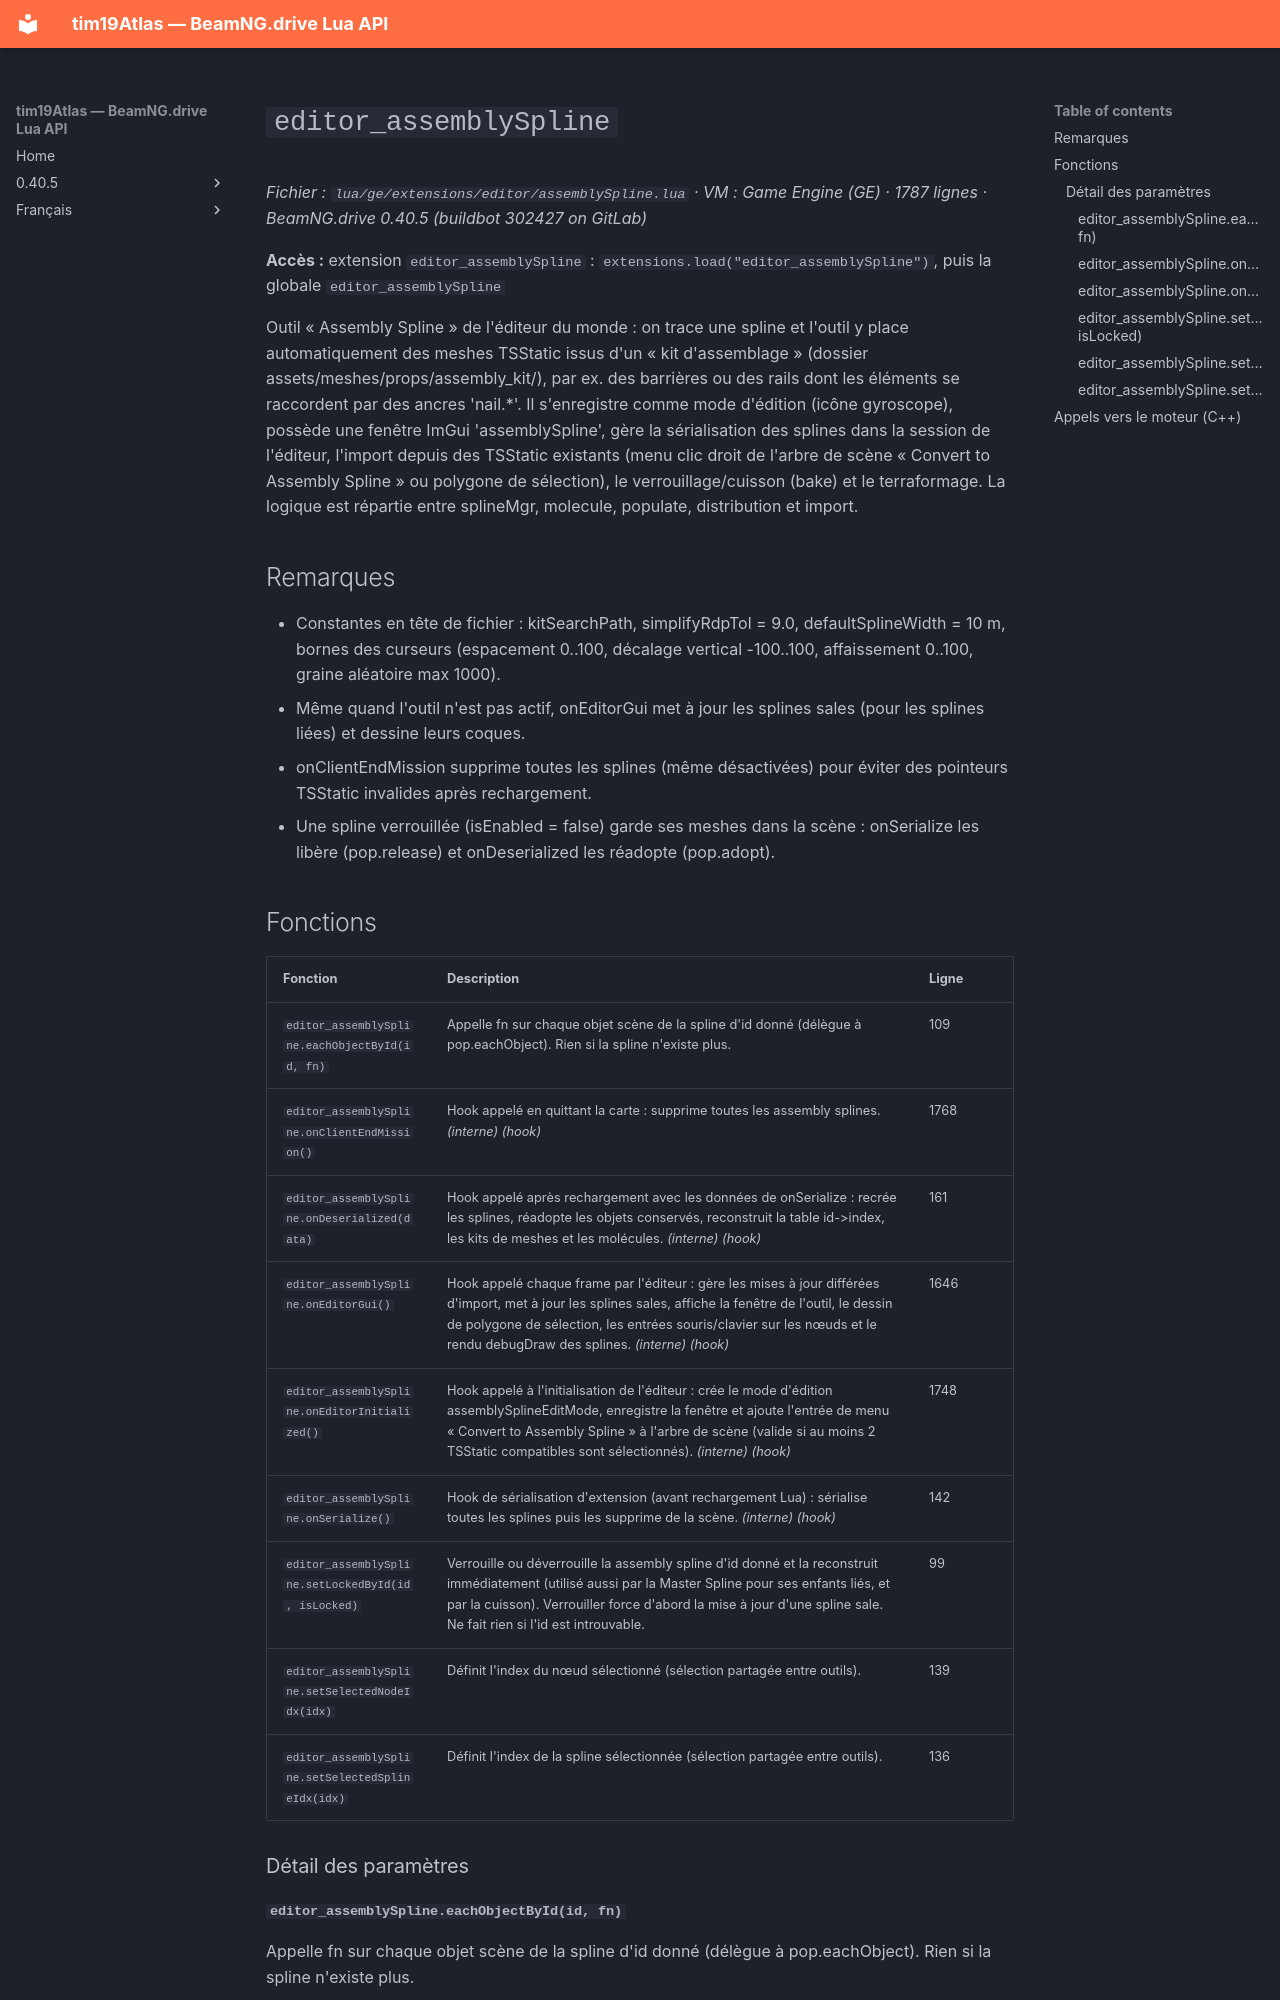

repository: Tim0219800/beamng-lua-atlas · page: fr/0.40.5/ge/extensions/editor/assemblySpline.html · generator: mkdocs

# `editor_assemblySpline`

*Fichier : `lua/ge/extensions/editor/assemblySpline.lua` · VM : Game Engine (GE) · 1787 lignes · BeamNG.drive 0.40.5 (buildbot 302427 on GitLab)*

**Accès :** extension `editor_assemblySpline` : `extensions.load("editor_assemblySpline")`, puis la globale `editor_assemblySpline`

Outil « Assembly Spline » de l'éditeur du monde : on trace une spline et l'outil y place automatiquement des meshes TSStatic issus d'un « kit d'assemblage » (dossier assets/meshes/props/assembly_kit/), par ex. des barrières ou des rails dont les éléments se raccordent par des ancres 'nail.*'. Il s'enregistre comme mode d'édition (icône gyroscope), possède une fenêtre ImGui 'assemblySpline', gère la sérialisation des splines dans la session de l'éditeur, l'import depuis des TSStatic existants (menu clic droit de l'arbre de scène « Convert to Assembly Spline » ou polygone de sélection), le verrouillage/cuisson (bake) et le terraformage. La logique est répartie entre splineMgr, molecule, populate, distribution et import.

## Remarques

- Constantes en tête de fichier : kitSearchPath, simplifyRdpTol = 9.0, defaultSplineWidth = 10 m, bornes des curseurs (espacement 0..100, décalage vertical -100..100, affaissement 0..100, graine aléatoire max 1000).
- Même quand l'outil n'est pas actif, onEditorGui met à jour les splines sales (pour les splines liées) et dessine leurs coques.
- onClientEndMission supprime toutes les splines (même désactivées) pour éviter des pointeurs TSStatic invalides après rechargement.
- Une spline verrouillée (isEnabled = false) garde ses meshes dans la scène : onSerialize les libère (pop.release) et onDeserialized les réadopte (pop.adopt).
